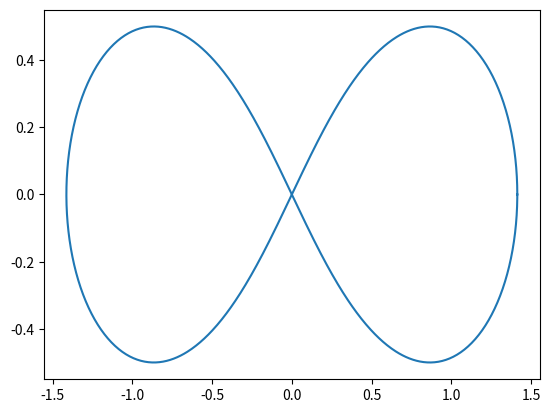

Generate this figure with matplotlib:
import numpy as np
import matplotlib.pyplot as plt

alpha = 1
t = np.linspace(0, 2*np.pi, num=1000)

x = alpha * np.sqrt(2) * np.cos(t) / (np.sin(t)**2 + 1)
y = alpha * np.sqrt(2) * np.cos(t) * np.sin(t) / (np.sin(t)**2 + 1)

plt.plot(x, y,label='Curva hippopede' )
plt.show()

